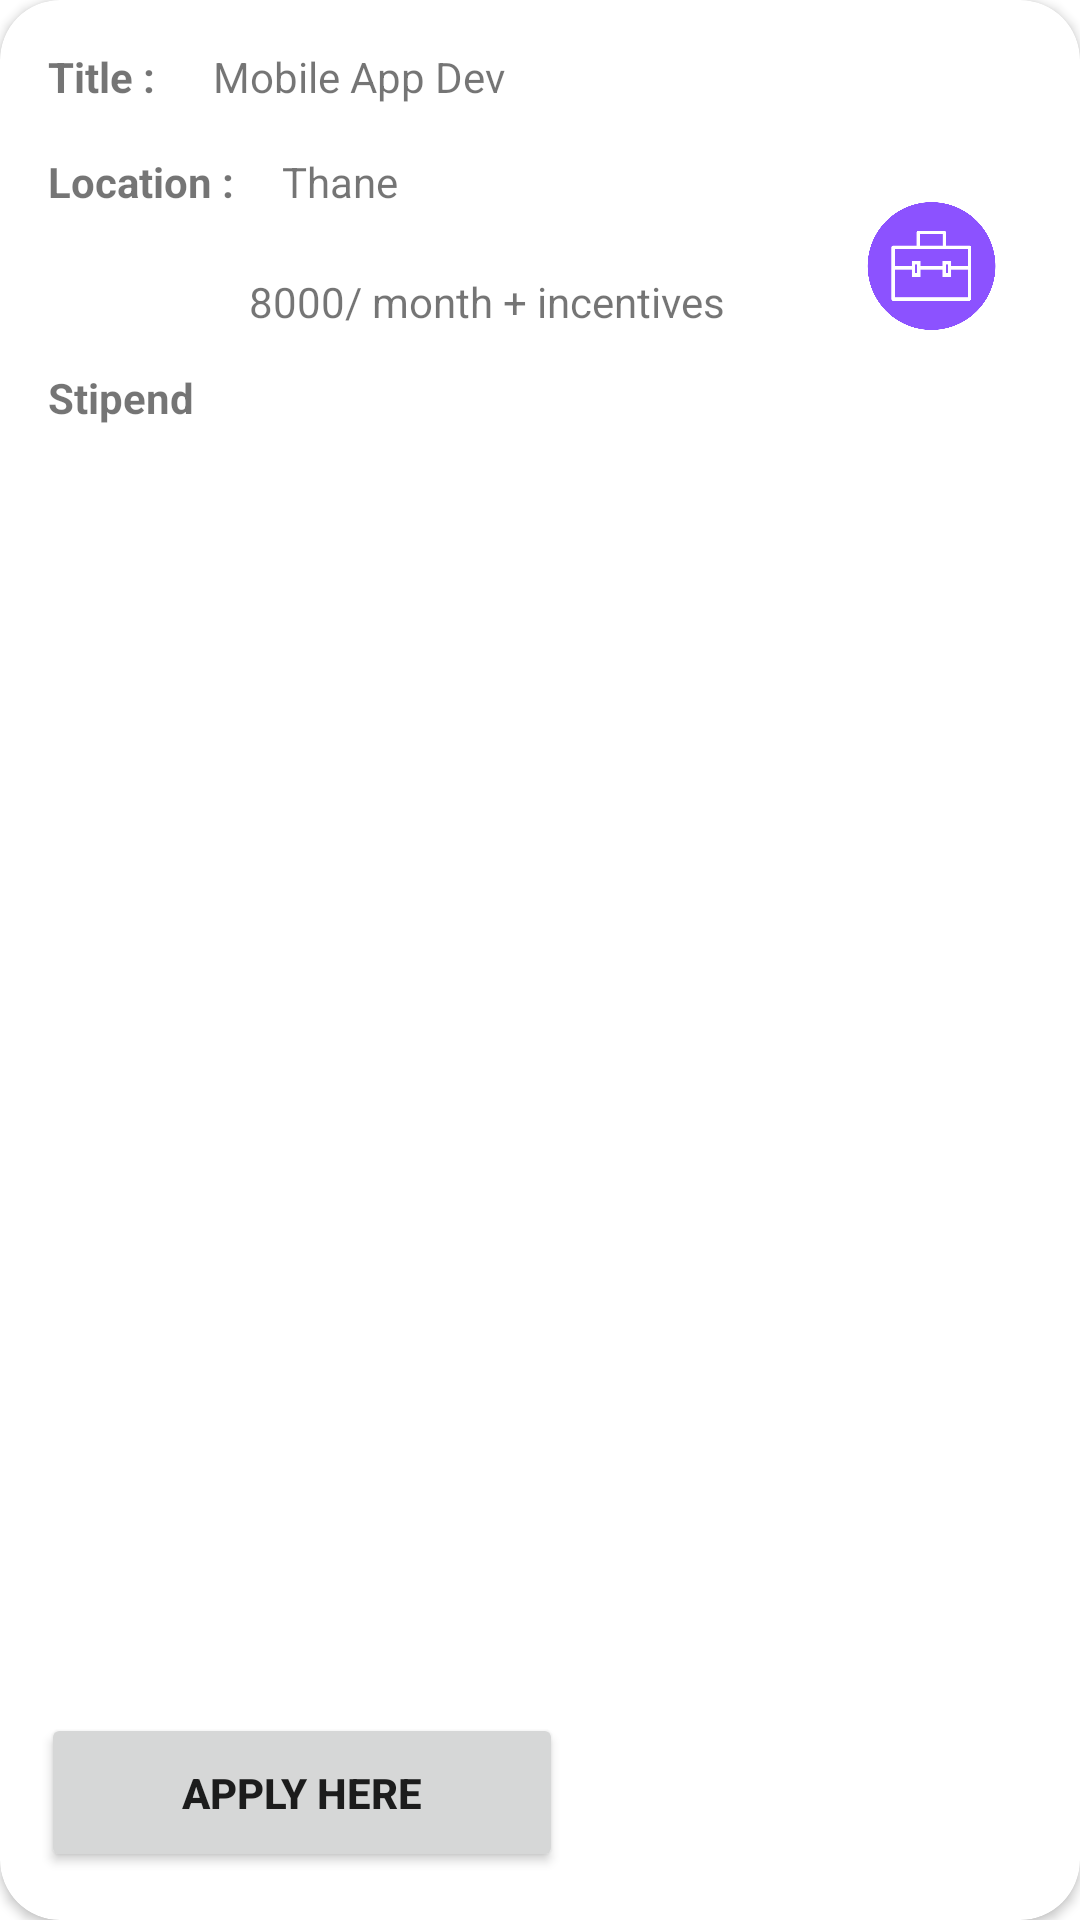

Layout XML and referenced resources for this Android screen:
<!-- AndroidManifest.xml: application theme Theme.FirstFour -->
<!-- res/layout/activity_live_internships.xml -->
<?xml version="1.0" encoding="utf-8"?>
<androidx.cardview.widget.CardView
    xmlns:android="http://schemas.android.com/apk/res/android"
    xmlns:app="http://schemas.android.com/apk/res-auto"
    xmlns:tools="http://schemas.android.com/tools"
    android:layout_width="match_parent"
    android:layout_height="wrap_content"
    android:layout_marginHorizontal="10dp"
    android:layout_marginTop="10dp"
    android:layout_marginBottom="20dp"
    android:scrollbars="vertical"
    app:cardCornerRadius="20dp">


    <androidx.constraintlayout.widget.ConstraintLayout
        android:layout_width="match_parent"
        android:layout_height="match_parent">

        <TextView
            android:id="@+id/title_ac"
            android:layout_width="wrap_content"
            android:layout_height="wrap_content"
            android:layout_marginStart="16dp"
            android:layout_marginTop="16dp"
            android:text="Title : "
            android:textStyle="bold"
            app:layout_constraintStart_toStartOf="parent"
            app:layout_constraintTop_toTopOf="parent"
            android:layout_marginLeft="16dp" />

        <TextView
            android:id="@+id/fullname"
            android:layout_width="192dp"
            android:layout_height="23dp"
            android:layout_marginStart="16dp"
            android:layout_marginTop="16dp"
            android:layout_marginEnd="16dp"
            android:text="Mobile App Dev"
            app:layout_constraintEnd_toEndOf="parent"
            app:layout_constraintHorizontal_bias="0.0"
            app:layout_constraintStart_toEndOf="@+id/title_ac"
            app:layout_constraintTop_toTopOf="parent" />

        <TextView
            android:id="@+id/author_ac"
            android:layout_width="wrap_content"
            android:layout_height="wrap_content"
            android:layout_marginStart="16dp"
            android:layout_marginTop="16dp"
            android:text="Location :"
            android:textStyle="bold"
            app:layout_constraintStart_toStartOf="parent"
            app:layout_constraintTop_toBottomOf="@+id/title_ac" />

        <TextView
            android:id="@+id/religion"
            android:layout_width="186dp"
            android:layout_height="24dp"
            android:layout_marginStart="16dp"
            android:layout_marginTop="12dp"
            android:layout_marginEnd="16dp"
            android:text="Thane"
            app:layout_constraintEnd_toEndOf="parent"
            app:layout_constraintHorizontal_bias="0.0"
            app:layout_constraintStart_toEndOf="@+id/author_ac"
            app:layout_constraintTop_toBottomOf="@+id/fullname" />

        <TextView
            android:id="@+id/rate_ac"
            android:layout_width="wrap_content"
            android:layout_height="wrap_content"
            android:layout_marginStart="16dp"
            android:layout_marginLeft="16dp"
            android:layout_marginTop="16dp"
            android:layout_marginBottom="16dp"
            android:text="Stipend"
            android:textStyle="bold"
            app:layout_constraintBottom_toBottomOf="parent"
            app:layout_constraintStart_toStartOf="parent"
            app:layout_constraintTop_toBottomOf="@+id/author_ac"
            app:layout_constraintVertical_bias="0.071" />

        <Button
            android:id="@+id/buynow_ac"
            android:layout_width="174dp"
            android:layout_height="53dp"
            android:layout_marginTop="16dp"
            android:layout_marginBottom="16dp"
            android:drawableEnd="@drawable/ic_baseline_arrow_forward_24"
            android:drawableRight="@drawable/ic_baseline_arrow_forward_24"
            android:text="Apply Here"
            android:textStyle="bold"
            app:layout_constraintBottom_toBottomOf="parent"
            app:layout_constraintEnd_toEndOf="parent"
            app:layout_constraintHorizontal_bias="0.073"
            app:layout_constraintStart_toStartOf="parent"
            app:layout_constraintTop_toBottomOf="@+id/rate_ac"
            app:layout_constraintVertical_bias="1.0" />

        <TextView
            android:id="@+id/age"
            android:layout_width="188dp"
            android:layout_height="25dp"
            android:layout_marginStart="16dp"
            android:layout_marginTop="16dp"
            android:layout_marginEnd="16dp"
            android:layout_marginBottom="16dp"
            android:text="8000/ month + incentives"
            app:layout_constraintBottom_toBottomOf="parent"
            app:layout_constraintEnd_toEndOf="parent"
            app:layout_constraintHorizontal_bias="0.029"
            app:layout_constraintStart_toEndOf="@+id/rate_ac"
            app:layout_constraintTop_toBottomOf="@+id/religion"
            app:layout_constraintVertical_bias="0.0" />

        <ImageView
            android:id="@+id/person_pic"
            android:layout_width="67dp"
            android:layout_height="74dp"
            app:layout_constraintBottom_toBottomOf="parent"
            app:layout_constraintEnd_toEndOf="parent"
            app:layout_constraintHorizontal_bias="0.945"
            app:layout_constraintStart_toStartOf="parent"
            app:layout_constraintTop_toTopOf="parent"
            app:layout_constraintVertical_bias="0.091"
            app:srcCompat="@drawable/sample_intern" />

    </androidx.constraintlayout.widget.ConstraintLayout>
</androidx.cardview.widget.CardView>
<!-- resources referenced by this layout -->
<resources>
  <!-- drawable sample_intern: png bitmap (drawable, 21556 bytes) -->
  <style name="Theme.FirstFour" parent="Theme.MaterialComponents.Light.NoActionBar">
          
          <item name="colorPrimary">@color/purple_500</item>
          <item name="colorPrimaryVariant">@color/purple_700</item>
          <item name="colorOnPrimary">@color/white</item>
          
          <item name="colorSecondary">@color/teal_200</item>
          <item name="colorSecondaryVariant">@color/teal_700</item>
          <item name="colorOnSecondary">@color/black</item>
          
          <item name="android:statusBarColor" tools:targetApi="l">?attr/colorPrimaryVariant</item>
          
      </style>
  <color name="purple_500">#FF6200EE</color>
  <color name="purple_700">#FF3700B3</color>
  <color name="white">#FFFFFFFF</color>
  <color name="teal_200">#FF03DAC5</color>
  <color name="teal_700">#FF018786</color>
  <color name="black">#FF000000</color>
</resources>
